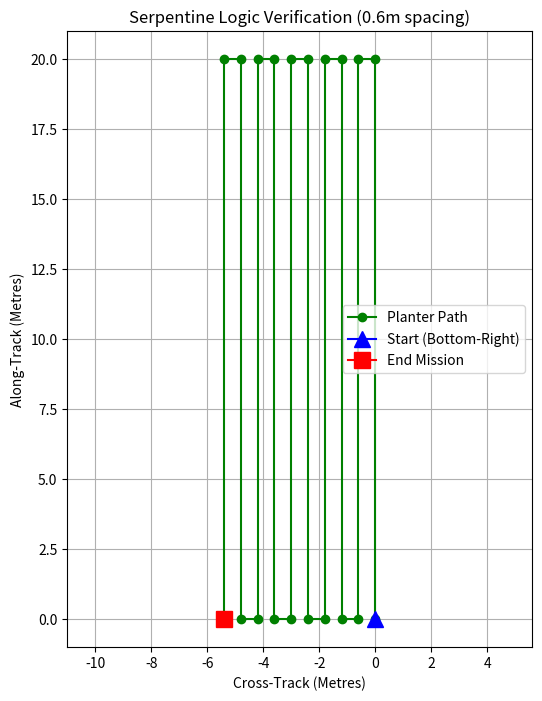

Write the Python code that produced this figure.
import math
import matplotlib.pyplot as plt

def generate_waypoints(lat0, lon0, heading_deg, length, width, row_spacing=0.6):
    """
    Generates a serpentine waypoint path for the planter.
    Assumes planter starts at Bottom-Right (0,0) and turns LEFT for new rows.
    """
    waypoints = []
    
    # Calculate how many rows we need based on width
    # math.ceil ensures we cover the full width even if it's not perfectly divisible by 0.6
    num_rows = math.ceil(width / row_spacing) + 1
    
    # Convert compass heading to radians
    heading_rad = math.radians(heading_deg)
    
    # Earth's radius in metres (used for flat-earth coordinate translation)
    R = 6378137.0 

    print(f"--- Generating Mission ---")
    print(f"Target: {num_rows} rows, {length}m long.")

    for i in range(num_rows):
        # 1. Local Cartesian Grid (x, y)
        # Planter starts bottom-right. Turning left means moving in the negative X direction.
        x_local = -i * row_spacing
        
        # Determine forward or return pass (Alternating Y coordinates)
        if i % 2 == 0:
            y_start = 0.0
            y_end = float(length)
        else:
            y_start = float(length)
            y_end = 0.0
            
        # We only generate two waypoints per row (the "Long Vector" strategy)
        row_points = [(x_local, y_start), (x_local, y_end)]
        
        for lx, ly in row_points:
            # 2. Rotation Matrix (Aligning local grid to True North)
            # Standard clockwise rotation for geographic compass bearings:
            delta_north = (ly * math.cos(heading_rad)) - (lx * math.sin(heading_rad))
            delta_east = (ly * math.sin(heading_rad)) + (lx * math.cos(heading_rad))
            
            # 3. Geographic Translation (Metres to Lat/Lon)
            lat_new = lat0 + (delta_north / R) * (180.0 / math.pi)
            lon_new = lon0 + (delta_east / (R * math.cos(math.radians(lat0)))) * (180.0 / math.pi)
            
            waypoints.append({
                "row": i,
                "lat": lat_new,
                "lon": lon_new,
                "local_x": lx, # Kept for plotting
                "local_y": ly  # Kept for plotting
            })

    return waypoints

# ==========================================
# UNIT TEST: The "Test-Before-Integrate" Bench
# ==========================================
if __name__ == "__main__":
    # Dummy Start Location (E.g., Federal University of Agriculture, Abeokuta)
    START_LAT = 7.2225
    START_LON = 3.4408
    
    # Farmer Inputs
    INITIAL_HEADING = 45.0  # Facing North-East
    FIELD_LENGTH = 20.0     # 20 metres long
    FIELD_WIDTH = 5.0       # 5 metres wide
    ROW_SPACING = 0.6       # 60 cm
    
    # Run the brain
    mission_plan = generate_waypoints(START_LAT, START_LON, INITIAL_HEADING, FIELD_LENGTH, FIELD_WIDTH, ROW_SPACING)
    
    # Print the first few coordinates to terminal
    for wp in mission_plan[:4]:
        print(f"Row {wp['row']} -> Lat: {wp['lat']:.7f}, Lon: {wp['lon']:.7f}")
        
    # --- VISUALISATION ---
    # We plot the local coordinates to verify the pure geometry
    x_vals = [wp['local_x'] for wp in mission_plan]
    y_vals = [wp['local_y'] for wp in mission_plan]
    
    plt.figure(figsize=(6, 8))
    plt.plot(x_vals, y_vals, marker='o', linestyle='-', color='green', label='Planter Path')
    plt.plot(x_vals[0], y_vals[0], marker='^', color='blue', markersize=12, label='Start (Bottom-Right)')
    plt.plot(x_vals[-1], y_vals[-1], marker='s', color='red', markersize=12, label='End Mission')
    
    plt.title(f"Serpentine Logic Verification ({ROW_SPACING}m spacing)")
    plt.xlabel("Cross-Track (Metres)")
    plt.ylabel("Along-Track (Metres)")
    plt.grid(True)
    plt.legend()
    plt.axis('equal') # Ensures 1m in X looks exactly like 1m in Y
    plt.show()
